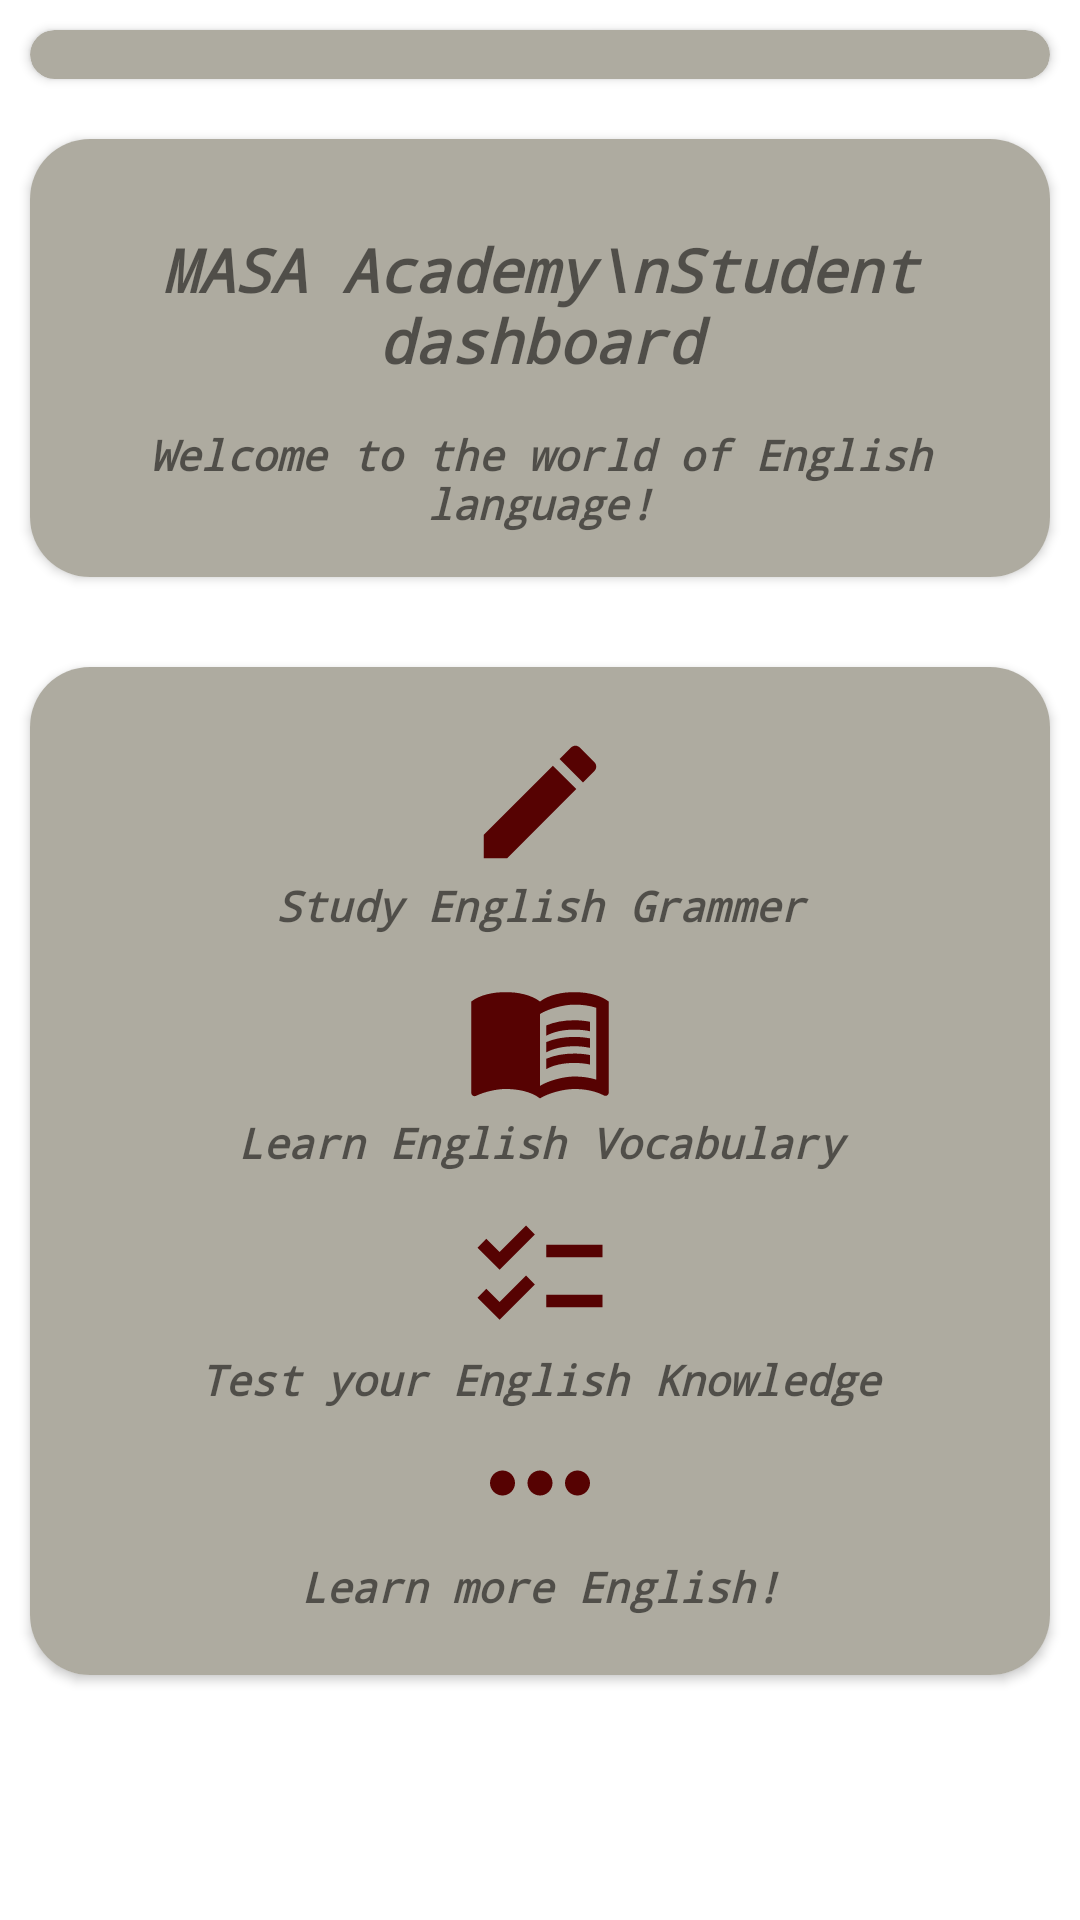

Write the Android layout XML for this screen, with the resource values it uses.
<!-- AndroidManifest.xml: application theme Theme.MASA_English_School -->
<!-- res/layout/fragment_student_dashboard_main.xml -->
<?xml version="1.0" encoding="utf-8"?>
<FrameLayout xmlns:android="http://schemas.android.com/apk/res/android"
    xmlns:app="http://schemas.android.com/apk/res-auto"
    xmlns:tools="http://schemas.android.com/tools"
    android:layout_width="match_parent"
    android:layout_height="match_parent"
    tools:context=".ui.fragments.fragments_dashboards.StudentDashboardMainFragment">

    <LinearLayout
        android:layout_width="match_parent"
        android:layout_height="match_parent"
        android:orientation="vertical">


        <androidx.cardview.widget.CardView
            android:layout_width="match_parent"
            app:cardCornerRadius="20dp"
            android:background="#AEABA0"
            android:gravity="center_horizontal"
            android:layout_margin="10dp"
            android:backgroundTint="#AEABA0"
            android:layout_height="wrap_content">

            <TextView
                android:layout_width="match_parent"
                android:layout_height="wrap_content"
                android:id="@+id/stud_id_main_frag"
                android:fontFamily="monospace"
                android:textStyle="bold|italic"
                android:textSize="12sp"
                android:gravity="center_horizontal"/>

        </androidx.cardview.widget.CardView>



        <androidx.cardview.widget.CardView
            android:layout_width="match_parent"
            android:padding="10dp"
            android:background="#AEABA0"
            app:cardCornerRadius="20dp"
            android:layout_margin="10dp"
            android:layout_height="wrap_content">

            <LinearLayout
                android:layout_width="match_parent"
                android:orientation="vertical"
                android:padding="10dp"
                android:background="#AEABA0"
                android:layout_height="wrap_content">
                <ImageView
                    android:id="@+id/imageView3"
                    android:layout_width="wrap_content"
                    android:layout_height="wrap_content"
                    android:padding="10dp"
                    android:layout_gravity="center_horizontal"
                    android:src="@drawable/masa_logo" />

                <TextView
                    android:layout_width="match_parent"
                    android:layout_height="wrap_content"
                    android:textStyle="bold|italic"

                    android:layout_marginBottom="15dp"

                    android:fontFamily="monospace"

                    android:textSize="20sp"
                    android:text="MASA Academy\nStudent dashboard"
                    android:gravity="center_horizontal"/>
                <TextView
                    android:layout_width="match_parent"
                    android:layout_height="wrap_content"
                    android:text="Welcome to the world of English language!"
                    android:textStyle="bold|italic"
                    android:layout_marginBottom="5dp"

                    android:fontFamily="monospace"
                    android:textSize="14sp"
                    android:gravity="center_horizontal"/>




            </LinearLayout>

        </androidx.cardview.widget.CardView>




        <LinearLayout
            android:layout_width="match_parent"
            android:layout_height="10dp"

            >

        </LinearLayout>



        <androidx.cardview.widget.CardView
            android:layout_width="match_parent"
            android:padding="20dp"
            android:layout_margin="10dp"


            app:cardCornerRadius="20dp"
            android:layout_height="wrap_content">


            <LinearLayout
                android:layout_width="match_parent"
                android:layout_height="wrap_content"
                android:background="#AEABA0"
                android:padding="20dp"
                android:orientation="vertical">

                <ImageView
                    android:id="@+id/grammer_icon_dashboardstu"
                    android:layout_gravity="center_horizontal"
                    android:layout_width="50dp"
                    android:layout_height="50dp"
                    android:src="@drawable/grammer" />
                <TextView
                    android:layout_width="match_parent"
                    android:textStyle="bold|italic"
                    android:textSize="14sp"
                    android:layout_marginBottom="10dp"
                    android:fontFamily="monospace"

                    android:layout_height="wrap_content"
                    android:text="Study English Grammer"
                    android:gravity="center_horizontal"/>
                <ImageView
                    android:id="@+id/vocab_icon_dashboardstu"
                    android:layout_gravity="center_horizontal"
                    android:layout_width="50dp"
                    android:layout_height="50dp"
                    android:src="@drawable/vocabulary" />
                <TextView
                    android:layout_width="match_parent"
                    android:layout_height="wrap_content"
                    android:textStyle="bold|italic"
                    android:textSize="14sp"
                    android:layout_marginBottom="10dp"
                    android:fontFamily="monospace"

                    android:text="Learn English Vocabulary"
                    android:gravity="center_horizontal"/>

                <ImageView
                    android:id="@+id/exam_icon_stud_dashboard"
                    android:layout_gravity="center_horizontal"
                    android:layout_width="50dp"
                    android:layout_height="50dp"
                    android:src="@drawable/exam_icon" />

                <TextView
                    android:layout_width="match_parent"
                    android:layout_height="wrap_content"
                    android:fontFamily="monospace"
                    android:textStyle="bold|italic"
                    android:textSize="14sp"
                    android:text="Test your English Knowledge"
                    android:gravity="center_horizontal"/>

                <ImageView
                    android:id="@+id/more_icon_dashboardstu"
                    android:layout_gravity="center_horizontal"
                    android:layout_width="50dp"
                    android:layout_height="50dp"
                    android:src="@drawable/more" />

                <TextView
                    android:layout_width="match_parent"
                    android:layout_height="wrap_content"
                    android:fontFamily="monospace"

                    android:textStyle="bold|italic"
                    android:textSize="14sp"
                    android:text="Learn more English!"
                    android:gravity="center_horizontal"/>

            </LinearLayout>

        </androidx.cardview.widget.CardView>




    </LinearLayout>

</FrameLayout>
<!-- resources referenced by this layout -->
<resources>
  <!-- drawable exam_icon (drawable) -->
  <vector xmlns:android="http://schemas.android.com/apk/res/android" android:height="24dp" android:tint="#560202" android:viewportHeight="24" android:viewportWidth="24" android:width="24dp">
        
      <path android:fillColor="@android:color/white" android:pathData="M22,7h-9v2h9V7zM22,15h-9v2h9V15zM5.54,11L2,7.46l1.41,-1.41l2.12,2.12l4.24,-4.24l1.41,1.41L5.54,11zM5.54,19L2,15.46l1.41,-1.41l2.12,2.12l4.24,-4.24l1.41,1.41L5.54,19z"/>
      
  </vector>
  <!-- drawable grammer (drawable) -->
  <vector xmlns:android="http://schemas.android.com/apk/res/android" android:height="24dp" android:tint="#560202" android:viewportHeight="24" android:viewportWidth="24" android:width="24dp">
        
      <path android:fillColor="@android:color/white" android:pathData="M3,17.25V21h3.75L17.81,9.94l-3.75,-3.75L3,17.25zM20.71,7.04c0.39,-0.39 0.39,-1.02 0,-1.41l-2.34,-2.34c-0.39,-0.39 -1.02,-0.39 -1.41,0l-1.83,1.83 3.75,3.75 1.83,-1.83z"/>
      
  </vector>
  <!-- drawable masa_logo (drawable) -->
  <?xml version="1.0" encoding="utf-8"?>
  <adaptive-icon xmlns:android="http://schemas.android.com/apk/res/android">
      <background android:drawable="@color/masa_background"/>
      <foreground android:drawable="@mipmap/masa_foreground"/>
  </adaptive-icon>
  <!-- drawable more (drawable) -->
  <vector xmlns:android="http://schemas.android.com/apk/res/android" android:height="24dp" android:tint="#560202" android:viewportHeight="24" android:viewportWidth="24" android:width="24dp">
        
      <path android:fillColor="@android:color/white" android:pathData="M6,10c-1.1,0 -2,0.9 -2,2s0.9,2 2,2 2,-0.9 2,-2 -0.9,-2 -2,-2zM18,10c-1.1,0 -2,0.9 -2,2s0.9,2 2,2 2,-0.9 2,-2 -0.9,-2 -2,-2zM12,10c-1.1,0 -2,0.9 -2,2s0.9,2 2,2 2,-0.9 2,-2 -0.9,-2 -2,-2z"/>
      
  </vector>
  <style name="Theme.MASA_English_School" parent="Theme.MaterialComponents.DayNight.DarkActionBar">
          Primary brand color.
          <item name="colorPrimary">@color/cus5</item>
          <item name="colorPrimaryVariant">@color/cus5</item>
          <item name="colorOnPrimary">@color/white</item>
          
          <item name="colorSecondary">@color/teal_200</item>
          <item name="colorSecondaryVariant">@color/teal_700</item>
          <item name="colorOnSecondary">@color/black</item>
          
          <item name="android:statusBarColor">@color/cus5</item>
          Customize your theme here.
      </style>
  <color name="masa_background">#FFFFFF</color>
  <color name="cus5">#7A1604</color>
  <color name="white">#FFFFFFFF</color>
  <color name="teal_200">#FF03DAC5</color>
  <color name="teal_700">#FF018786</color>
  <color name="black">#FF000000</color>
</resources>
